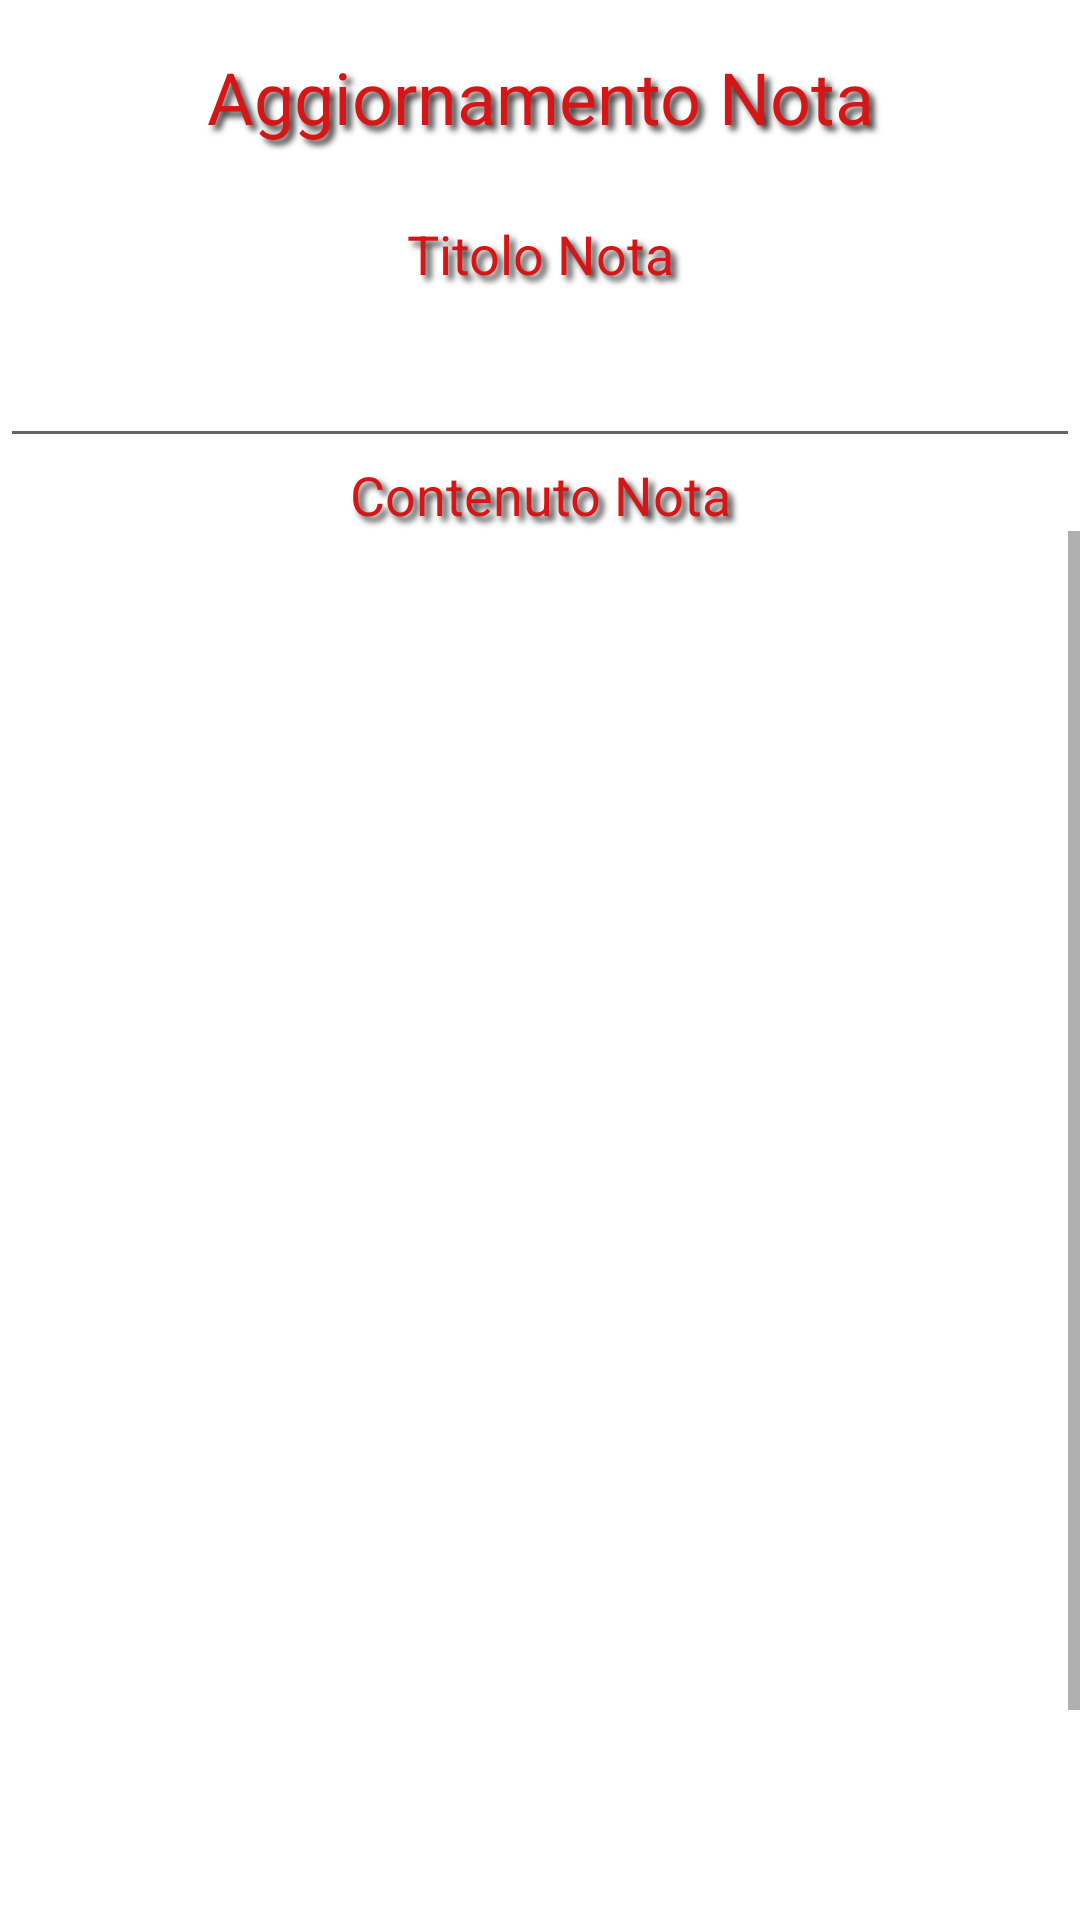

The Android layout XML behind this screen, and the referenced resources:
<!-- AndroidManifest.xml: application theme Theme.Scrivimi -->
<!-- res/layout/fragment_update_note.xml -->
<?xml version="1.0" encoding="utf-8"?>
<LinearLayout xmlns:android="http://schemas.android.com/apk/res/android"
                                                   xmlns:tools="http://schemas.android.com/tools"
                                                   android:layout_width="match_parent"
                                                   android:layout_height="match_parent"
                                                   tools:context=".fragments.UpdateNoteFragment"
                                                    android:orientation="vertical"
                                                   android:id="@+id/frameLayout4">
    <TextView
            android:text="@string/update_note_header_text"
            android:layout_width="match_parent"
            android:layout_height="wrap_content" android:id="@+id/textView12" style="@style/sub_header_style"
            android:padding="@dimen/margin_start" android:textSize="24sp"/>
    <TextView
            android:text="@string/note_title_text"
            android:layout_width="match_parent"
            android:layout_height="wrap_content" android:id="@+id/textView13" android:padding="@dimen/base_padding"
            style="@style/sub_header_style"/>
    <EditText
            android:layout_width="match_parent"
            android:layout_height="wrap_content"
            android:inputType="textPersonName"
            android:ems="10"
            android:id="@+id/noteTitleField" android:minHeight="48dp" tools:ignore="SpeakableTextPresentCheck"/>
    <TextView
            android:text="@string/note_content_text"
            android:layout_width="match_parent"
            android:layout_height="wrap_content" android:id="@+id/textView14" style="@style/sub_header_style"/>
    <ScrollView
            android:layout_width="match_parent"
            android:layout_height="wrap_content">
        <EditText
                android:layout_width="match_parent"
                android:layout_height="wrap_content"
                android:inputType="textMultiLine"
                android:gravity="start|top"
                android:ems="10"
                android:id="@+id/contentText" android:lines="25" tools:ignore="SpeakableTextPresentCheck"/>
    </ScrollView>
    <LinearLayout
            android:orientation="horizontal"
            android:layout_width="match_parent"
            android:layout_height="match_parent">
        <Button
                android:layout_width="wrap_content"
                android:layout_height="wrap_content" android:id="@+id/updateBtn" android:layout_weight="1"
                style="@style/button_style"/>
        <Button
                android:text="@string/back_notes_button_label"
                android:layout_width="wrap_content"
                android:layout_height="wrap_content" android:id="@+id/backButton" android:layout_weight="1"
                style="@style/button_style"/>
    </LinearLayout>
</LinearLayout>
<!-- resources referenced by this layout -->
<resources>
  <dimen name="base_padding">8dp</dimen>
  <dimen name="margin_start">16dp</dimen>
  <string name="back_notes_button_label">Torna alle note</string>
  <string name="note_content_text">Contenuto Nota</string>
  <string name="note_title_text">Titolo Nota</string>
  <string name="update_note_header_text">Aggiornamento Nota</string>
  <style name="button_style">
          <item name="backgroundTint">@color/my_red</item>
          <item name="cornerRadius">@dimen/button_radius</item>
          <item name="android:textColor">@color/white</item>
          <item name="android:shadowColor">@color/header_shadow</item>
          <item name="android:shadowDx">5</item>
          <item name="android:shadowDy">5</item>
          <item name="android:shadowRadius">5</item>
          <item name="android:text">@string/save_label</item>
      </style>
  <style name="sub_header_style" parent="header_style">
          <item name="fontFamily">@font/maquina</item>
          <item name="android:textSize">@dimen/sub_header_size</item>
      </style>
  <style name="Theme.Scrivimi" parent="Theme.MaterialComponents.DayNight.NoActionBar">
          
          <item name="colorPrimary">@color/purple_500</item>
          <item name="colorPrimaryVariant">@color/purple_700</item>
          <item name="colorOnPrimary">@color/white</item>
          
          <item name="colorSecondary">@color/teal_200</item>
          <item name="colorSecondaryVariant">@color/teal_700</item>
          <item name="colorOnSecondary">@color/black</item>
          
          <item name="android:statusBarColor" tools:targetApi="l">?attr/colorPrimaryVariant</item>
          
      </style>
  <color name="my_red">#D61616</color>
  <dimen name="button_radius">25dp</dimen>
  <color name="white">#FFFFFFFF</color>
  <color name="header_shadow">#343131</color>
  <string name="save_label">Salva Nota</string>
  <style name="header_style">
          <item name="android:textColor">@color/my_red</item>
          <item name="android:textSize">@dimen/header_size</item>
          <item name="android:textAlignment">center</item>
          <item name="android:shadowColor">@color/header_shadow</item>
          <item name="android:shadowDx">5</item>
          <item name="android:shadowDy">5</item>
          <item name="android:shadowRadius">5</item>
          <item name="fontFamily">@font/watermelon</item>
      </style>
  <dimen name="sub_header_size">22dp</dimen>
  <color name="purple_500">#FF6200EE</color>
  <color name="purple_700">#FF3700B3</color>
  <color name="teal_200">#FF03DAC5</color>
  <color name="teal_700">#FF018786</color>
  <color name="black">#FF000000</color>
  <dimen name="header_size">74dp</dimen>
</resources>
